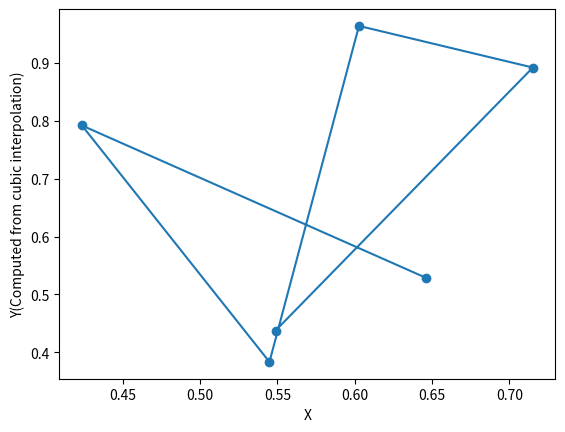

Write Python code to recreate this figure.
import numpy as np
import matplotlib.pyplot as plt
import math


class Interpolate1D:
    def __init__(self):
        self.x_init = 0
        self.x = 0
        self.y = 0
        
    def cubic_interpolate(self):
        
        if np.any(np.diff(self.x)<0):
            indices = np.argsort(self.x)
            self.x = self.x[indices]
            self.y = self.y[indices]
            
        
        self.L1 = np.array([0. for i in range(len(self.x))])
        self.L2 = np.array([0. for i in range(len(self.x)-1)])
        self.z =  np.array([0. for i in range(len(self.x))])

        self.L1[0] = math.sqrt(2*np.diff(self.x)[0])
        self.__allocate_matrix_and_vector()
        
        return self.__solve()
        
    def __solve(self):
        i = len(self.x)-1
       
        self.z[i]/=self.L1[i]
        
        for i in range(len(self.x)-2,-1,-1):
            self.z[i] = (self.z[i]-self.L2[i-1]*self.z[i+1])/self.L1[i]
        
        index = self.x.searchsorted(self.x_init)
        np.clip(index, 1, len(self.x)-1, index)
        
        x1 = [self.x[index-1], self.x[index]]
        y1 = [self.y[index-1], self.y[index]]
        z1 = [self.z[index-1], self.z[index]]
        h1 = x1[1]-x1[0]
        h2 = y1[1]-y1[0]
        h3 = z1[1]-z1[0]
        
        f1 = z1[0]/(6*h1)*(x1[1]-self.x_init)**3
        f2 = z1[1]/(6*h1)*(self.x_init-x1[0])**3
        f3 = (y1[1]/h1- z1[1]*h1/6)*(self.x_init-x1[0]) + (y1[0]/h1 - z1[0]*h1/6) * (x1[1]-self.x_init)
        
        return f1+f2+f3
    
    def __allocate_matrix_and_vector(self):
        difference_x = np.diff(self.x)
        difference_y = np.diff(self.y)
        
        for i in range(1, len(self.x)-1,1):
            self.L2[i] = difference_x[i-1]/self.L1[i-1]
            self.L1[i] = math.sqrt(2*(difference_x[i-1]+difference_x[i]) - (self.L2[i-1]**2))
            self.B_i = 6*((difference_y[i]/difference_x[i]) - (difference_y[i-1]/difference_x[i-1]))
            self.z[i] = (self.B_i-self.L2[i-1]*self.z[i-1])/self.L1[i]
            
        
        k = len(self.x)-1
        
        self.L2[k-1] = difference_x[len(difference_x)-1]/self.L1[k-1]
        self.L1[k] = math.sqrt(2*(difference_x[len(difference_x)-1]) - (self.L2[k-1]**2))
        self.B_i = 0.
        self.z[k] = (self.B_i-self.L2[k-1]*self.z[k-1])/self.L1[k]
            
        
    def generate_vectors(self):
        np.random.seed(0)
        self.x = np.random.rand(6).astype(float)
        print(self.x)
        self.y = np.random.rand(6).astype(float)
        print(self.y)
        self.x_init = self.x
        f = self.cubic_interpolate()
        self.plot(f)
    
    def plot(self,f):
        plt.scatter(self.x,self.y)
        plt.plot(self.x_init, f)
        plt.xlabel("X")
        plt.ylabel("Y(Computed from cubic interpolation)")
        plt.show()        
        
obj = Interpolate1D()
obj.generate_vectors()
        
        